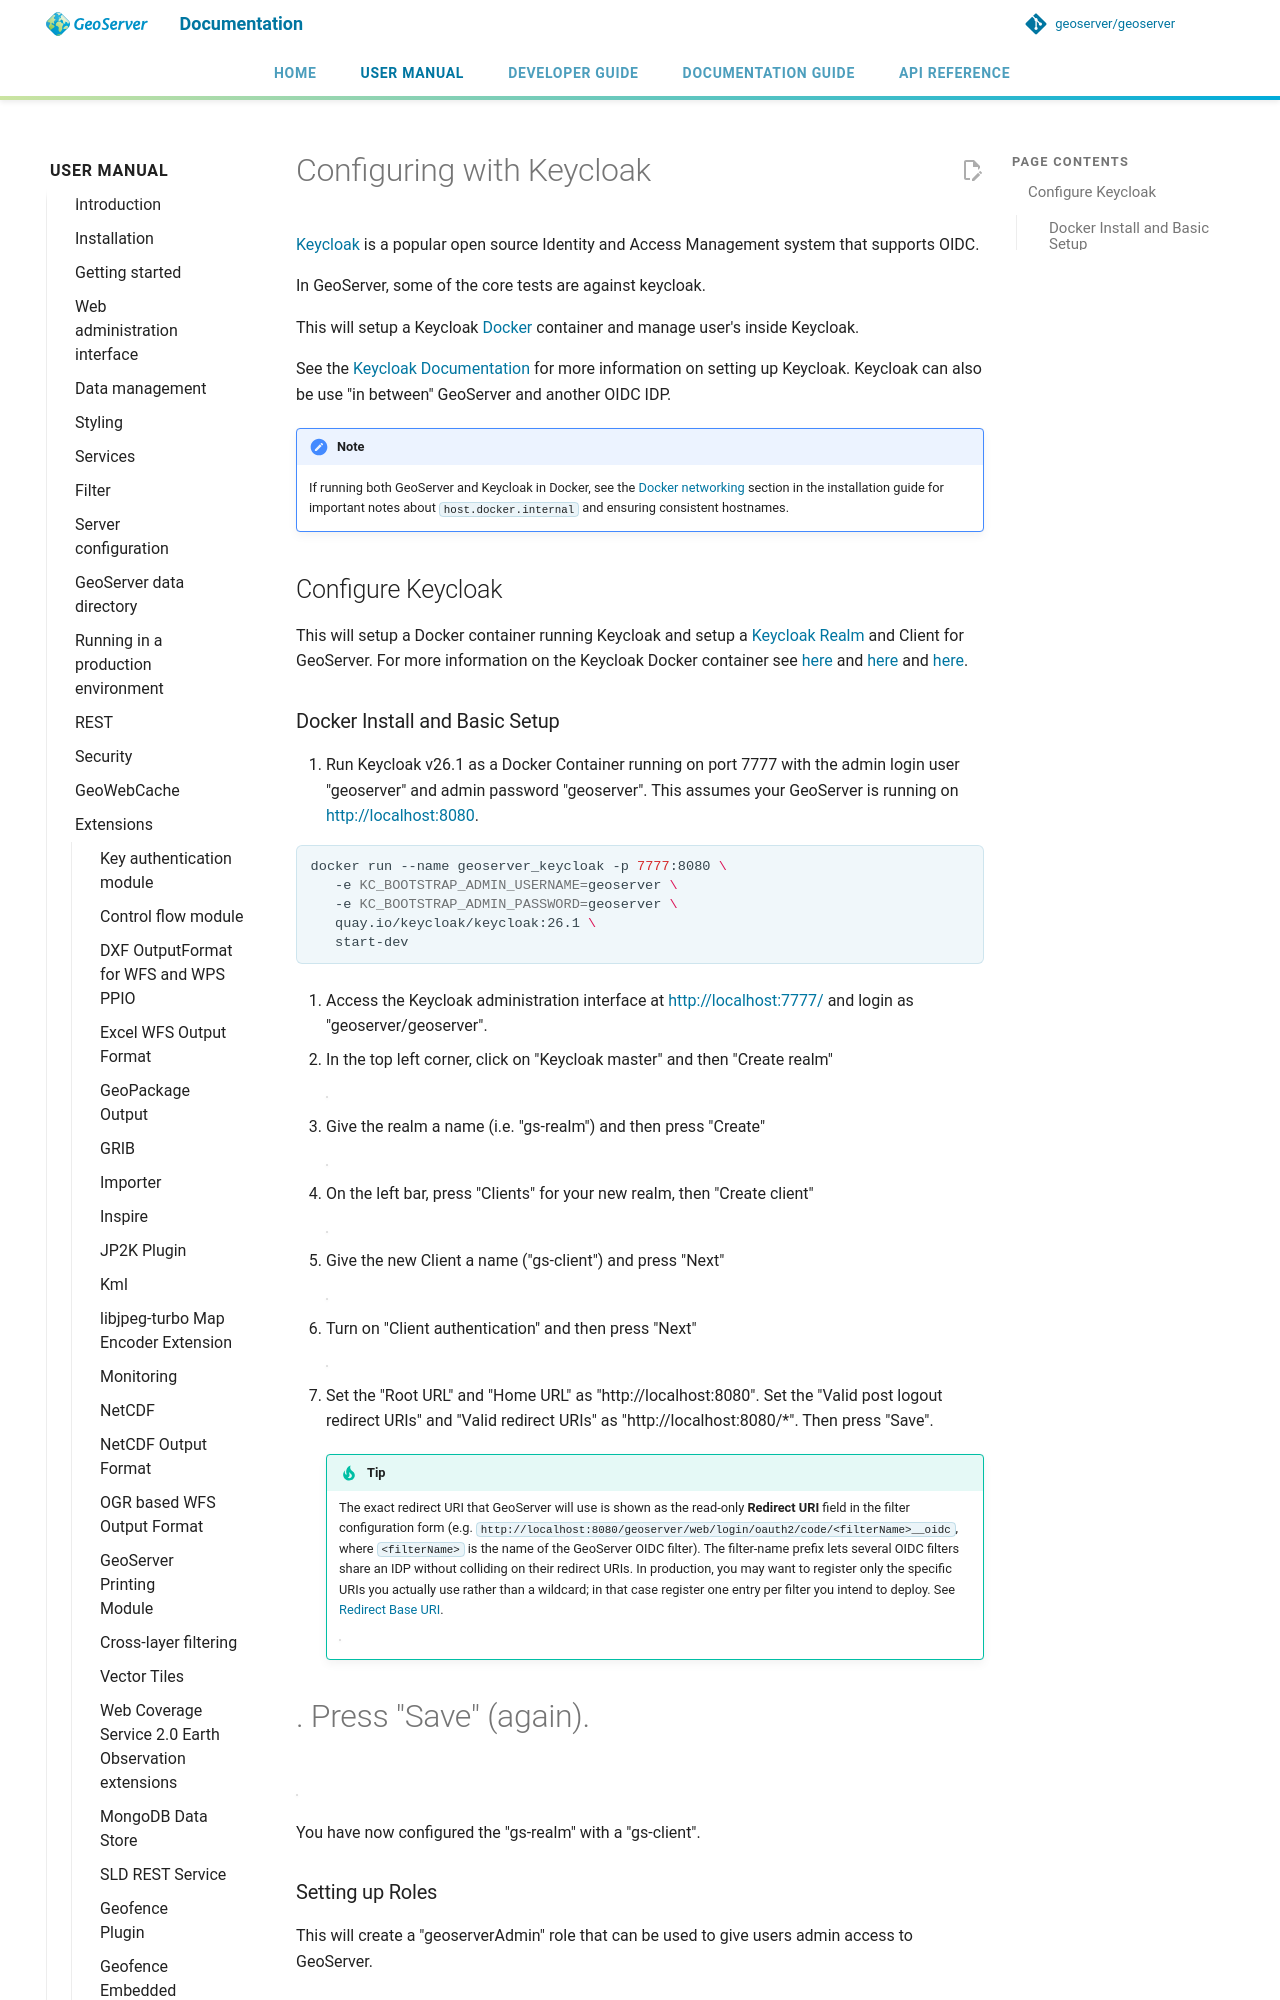

repository: geoserver/geoserver · page: 3.0.x/en/user/extensions/oidc/oauth2/keycloak/index.html · generator: mkdocs

# Configuring with Keycloak

[Keycloak](https://www.keycloak.org/) is a popular open source Identity and Access Management system that supports OIDC.

In GeoServer, some of the core tests are against keycloak.

This will setup a Keycloak [Docker](https://www.docker.com/) container and manage user's inside Keycloak.

See the [Keycloak Documentation](https://www.keycloak.org/guides) for more information on setting up Keycloak. Keycloak can also be use "in between" GeoServer and another OIDC IDP.

!!! note
    If running both GeoServer and Keycloak in Docker, see the [Docker networking](../installing.md) section in the installation guide for important notes about `host.docker.internal` and ensuring consistent hostnames.

## Configure Keycloak

This will setup a Docker container running Keycloak and setup a [Keycloak Realm](https://www.keycloak.org/docs/latest/server_admin/index.md#_configuring-realms) and Client for GeoServer. For more information on the Keycloak Docker container see [here](https://www.keycloak.org/getting-started/getting-started-docker) and [here](https://www.keycloak.org/server/containers) and [here](https://hub.docker.com/r/keycloak/keycloak).
